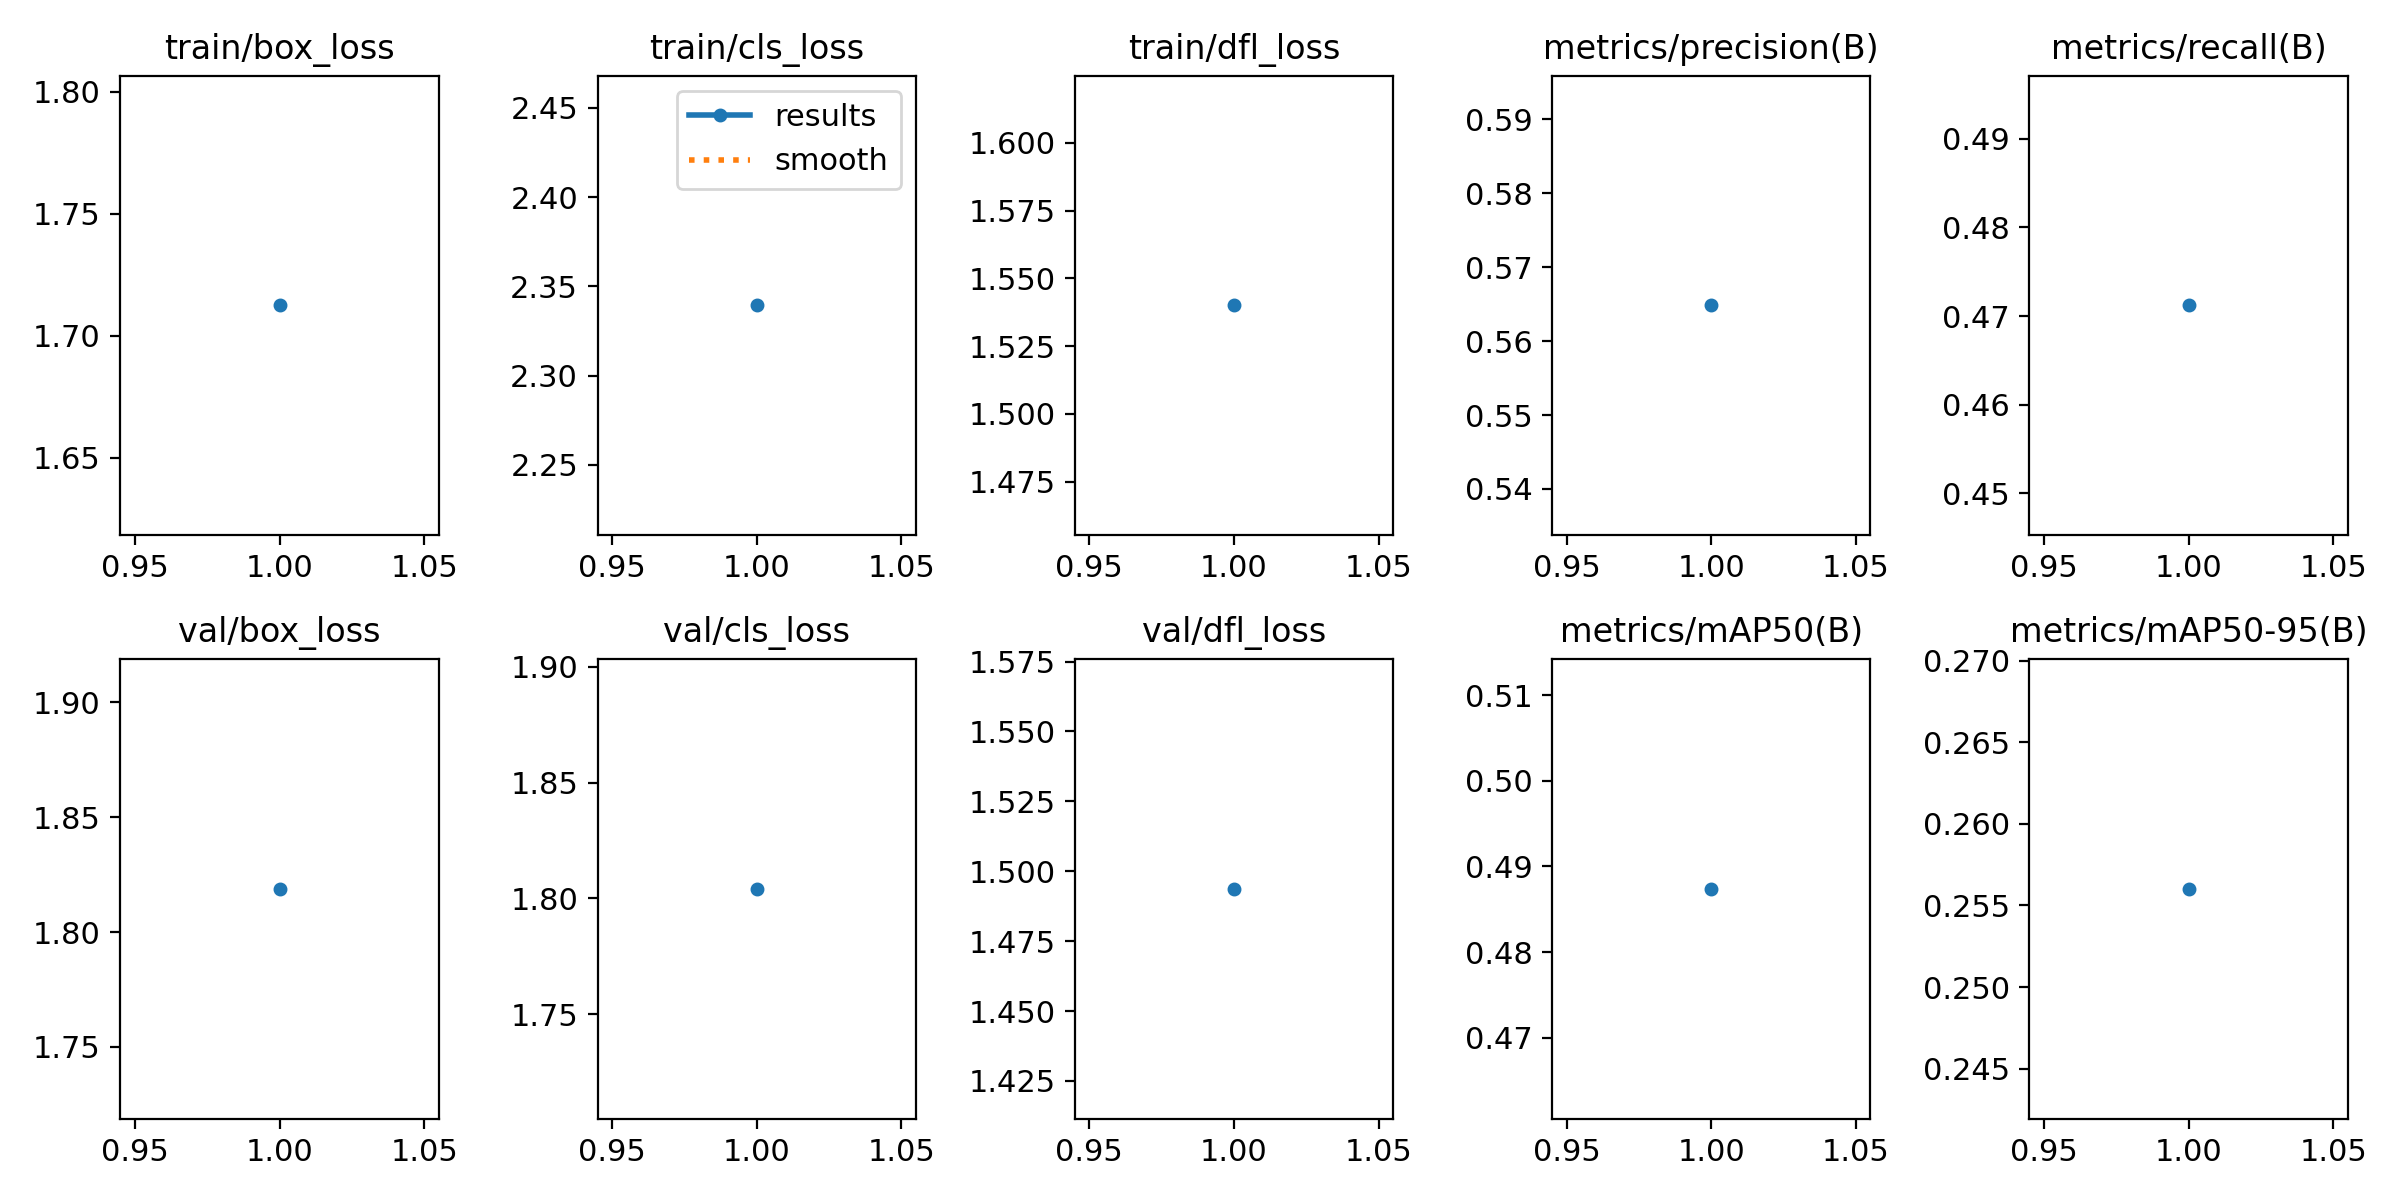

Values plotted in this chart, from the file beside it:
epoch, time, train/box_loss, train/cls_loss, train/dfl_loss, metrics/precision(B), metrics/recall(B), metrics/mAP50(B), metrics/mAP50-95(B), val/box_loss, val/cls_loss, val/dfl_loss, lr/pg0, lr/pg1, lr/pg2
1, 693.3, 1.712, 2.339, 1.54, 0.5648, 0.4712, 0.4874, 0.256, 1.819, 1.804, 1.494, 0.0002776, 0.0002776, 0.0002776
